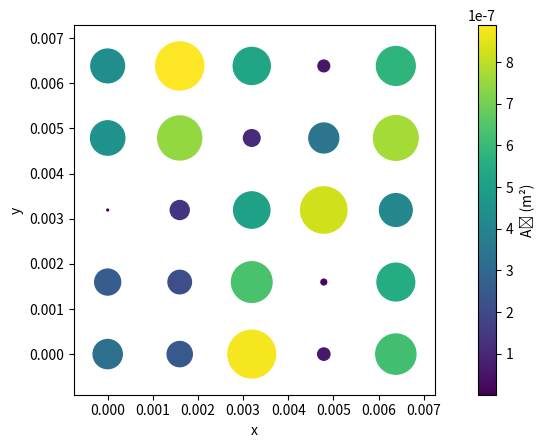

Write Python code to recreate this figure.
"""Module qui permet les differents affichages."""

import matplotlib.pyplot as plt
from matplotlib.patches import Circle
from matplotlib.cm import ScalarMappable
import matplotlib.colors as mcolors
import numpy as np
import random


def affichage(matrice_aire):
    """
    Cree le graphique representant les spheres.

    Parameters
    ----------
    matrice_aire : np.array of float
        Matrice des aires des spheres.

    Returns
    -------
    None.

    """
    fig, ax = plt.subplots()  # Cree le graphique

    cmap = plt.get_cmap('viridis')  # Choix du jeu de couleurs
    norm = mcolors.Normalize(vmin=np.min(matrice_aire),
                             vmax=np.max(matrice_aire))
    sm = ScalarMappable(cmap=cmap, norm=norm)
    sm.set_array([])  # Permet l'utilisation d'une colorbar

    matrice_rayon = np.sqrt(matrice_aire/np.pi)

    espacement = 3 * np.max(matrice_rayon)  # Espace entre deux centres

    for i in range(len(matrice_aire)):  # Creation des cercles
        for j in range(len(matrice_aire[0])):
            color = cmap(norm(matrice_aire[i][j]))  # Couleur du cercle i, j
            circle = Circle((i * espacement, j * espacement),
                            radius=matrice_rayon[i][j],
                            fill=True, color=color)  # Cree le cercle i, j
            ax.add_patch(circle)  # Ajout du cercle

    cbar = plt.colorbar(sm, ax=ax)  # Ajoute la colorbar
    cbar.set_label('A\u1D3F (m²)')  # Titre de la colorbar

    # Limites des axes vallent les positions extremes decalees du rayon max
    ax.set_xlim(- espacement/2,
                (len(matrice_rayon) - 1) * espacement + espacement / 2)
    ax.set_ylim(- max(matrice_rayon[0]),
                (len(matrice_rayon[0]) - 1) * espacement + espacement / 2)

    # Affichez le graphique
    plt.axis('scaled')  # Permet un repere norme
    plt.xlabel('x')  # Nom de l'axe x
    plt.ylabel('y')  # Nom de l'axe y
    plt.savefig("aire.png")  # Permet de sauvegarder le fichier
    plt.show()  # Affiche le graphique


if __name__ == "__main__":
    matrice_aire = np.array([[random.random()/10**6 for i in range(5)]
                             for j in range(5)])
    affichage(matrice_aire)
